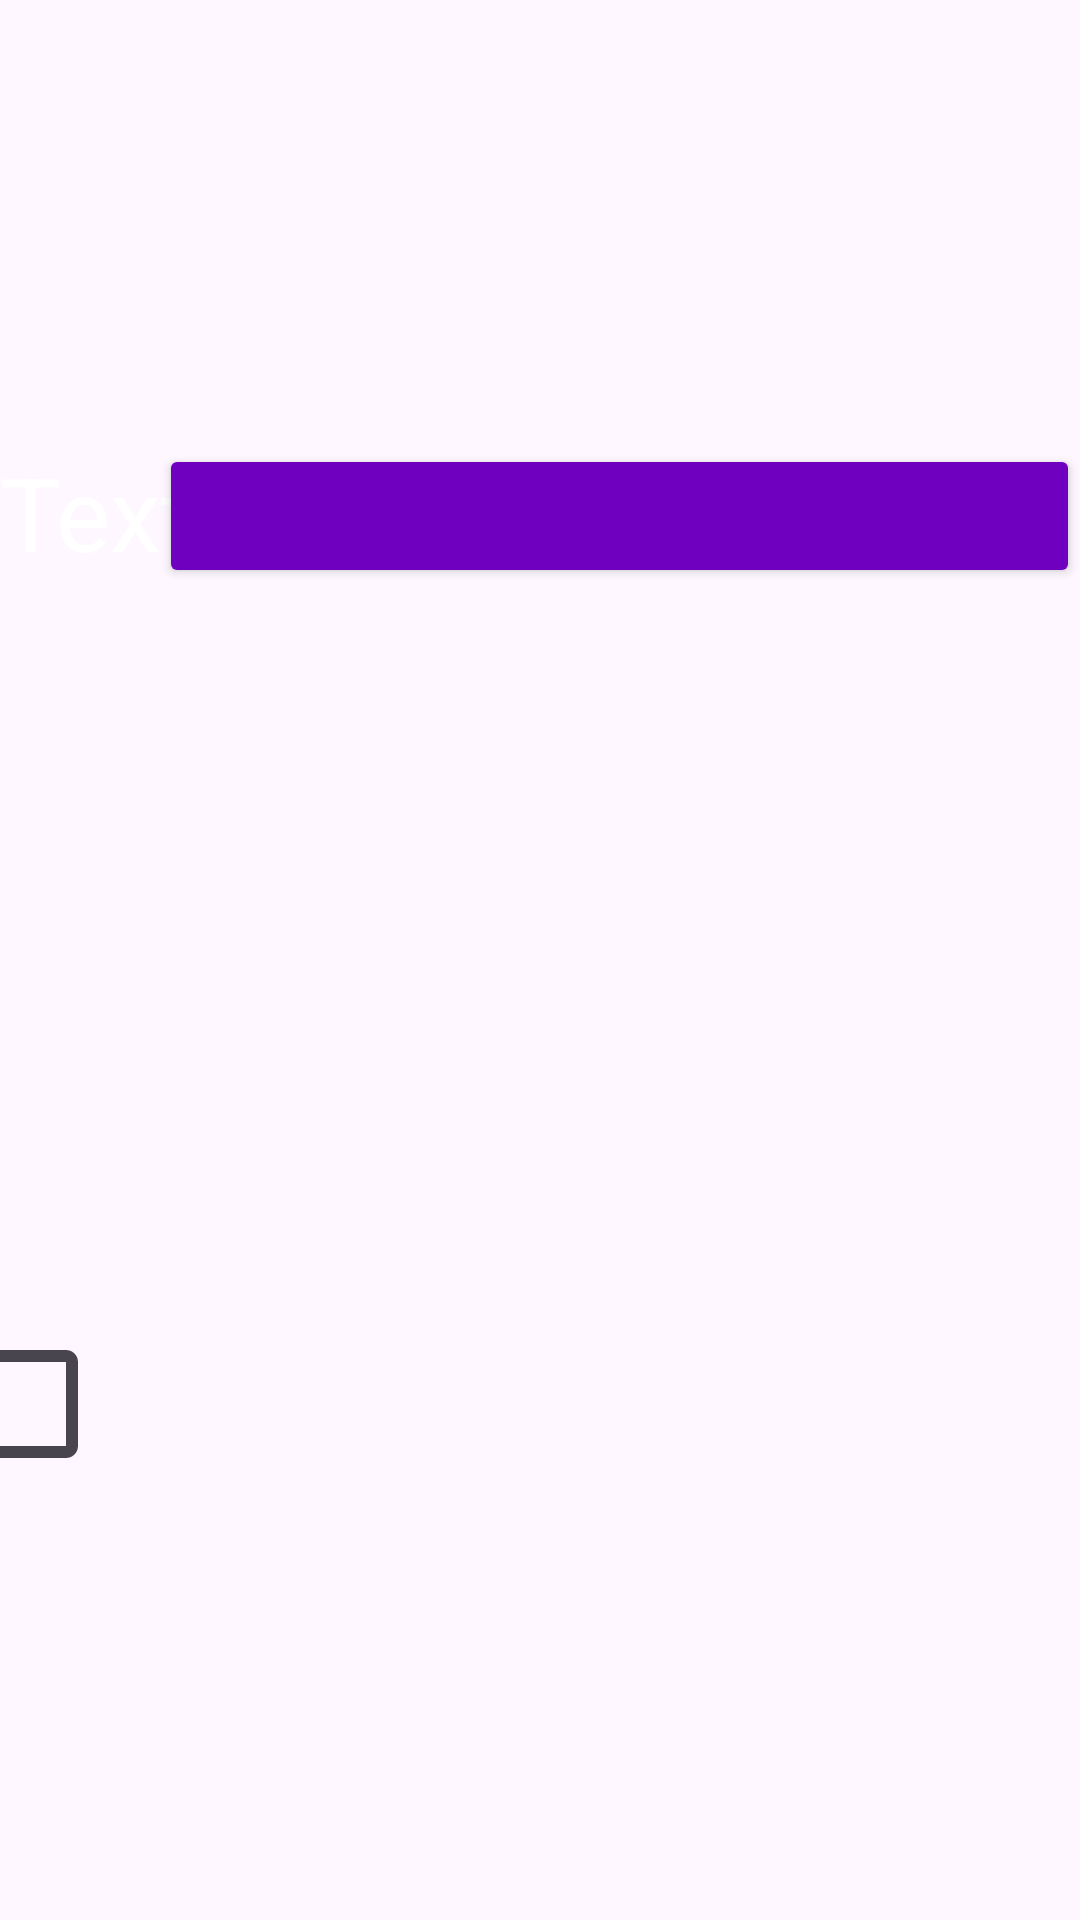

Here is an Android app screen rendered from its layout file. Give the layout XML and the strings, colors and styles it references.
<!-- AndroidManifest.xml: application theme Theme.LifePilot -->
<!-- res/layout/workoutsrowitem.xml -->
<?xml version="1.0" encoding="utf-8"?>
<RelativeLayout xmlns:android="http://schemas.android.com/apk/res/android"
    xmlns:app="http://schemas.android.com/apk/res-auto"
    android:layout_width="match_parent"
    android:layout_height="wrap_content"
    android:gravity="center_vertical"
    android:orientation="vertical">

    <TextView
        android:id="@+id/workoutList"
        android:layout_width="match_parent"
        android:layout_height="wrap_content"
        android:text="TextView"
        android:textColor="@color/white"
        android:textSize="34sp" />

    <Button
        android:id="@+id/recyclerworkoutbuttonadd"
        android:layout_width="250dp"
        android:layout_height="wrap_content"
        android:layout_alignParentEnd="true"
        android:layout_marginStart="5dp"
        android:layout_marginEnd="0dp"
        android:layout_toEndOf="@+id/recyclertestcheckbox"
        android:backgroundTint="@color/royalPurple"
        android:clickable="true"
        android:text=""
        android:textColor="@color/white"
        android:textSize="20sp"
        app:cornerRadius="90dp"></Button>

    <CheckBox
        android:id="@+id/recyclertestcheckbox"
        android:layout_width="wrap_content"
        android:layout_height="wrap_content"
        android:layout_centerVertical="true"
        android:layout_marginStart="0dp"
        android:buttonTint="@color/white"
        android:checked="false"
        android:scaleX="2"
        android:scaleY="2"></CheckBox>

</RelativeLayout>
<!-- resources referenced by this layout -->
<resources>
  <color name="royalPurple">#7000BF</color>
  <color name="white">#FFFFFFFF</color>
  <style name="Theme.LifePilot" parent="Base.Theme.LifePilot" />
  <style name="Base.Theme.LifePilot" parent="Theme.Material3.DayNight.NoActionBar">
          
          
      </style>
</resources>
